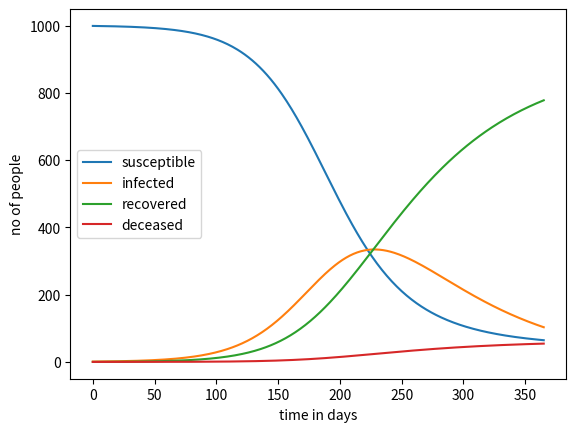

Write the Python code that produced this figure.
#include the required libraries 
import numpy as np 
import matplotlib.pyplot as plt 

#set the values for constants 
#sird 
N=1000 
b=0.5  
g=1/7   
m=0.01  

#total population 
#transmission rate 
#days flu lasts = 7 days so the recovery rate is the inverse 
#death rate 0.1 % 

steps=np.arange(0,366,dtype=int) 
time=1*steps 

#define the sird function to calculate the equations 
def SIRD(s,i,r,d,b,g,m): 
        sdash= -s*i*(b/(s+i+r+d)) 
        rdash=g*i 
        idash=((s*i*b)/(s+i+r+d))-(g*i)-(m*i) 
        ddash=m*i 
        return sdash, idash, rdash, ddash 

#create lists to store values 
tlen=len(time) 
s=np.empty([tlen]) 
i=np.empty([tlen]) 
r=np.empty([tlen]) 
d=np.empty([tlen]) 

#initialize variables 
i[0]=1 
r[0]=0 
d[0]=0  
s[0]=N-i[0]-r[0]-d[0] 
dt=0.1 

#create loop to update variables 
for t in steps: 
        if t<len(steps)-1: 
                sdash, idash, rdash, ddash= SIRD(s[t],i[t],r[t],d[t],b,g,m) 
                s[t+1]=s[t]+dt*sdash 
                i[t+1]=i[t]+dt*idash 
                r[t+1]=r[t]+dt*rdash 
                d[t+1]=d[t]+dt*ddash
                
#plot the graph 
plt.plot(time,s,label='susceptible') 
plt.plot(time,i,label='infected') 
plt.plot(time,r,label='recovered') 
plt.plot(time,d,label='deceased') 
plt.xlabel('time in days') 
plt.ylabel('no of people') 
plt.legend() 
plt.show()
